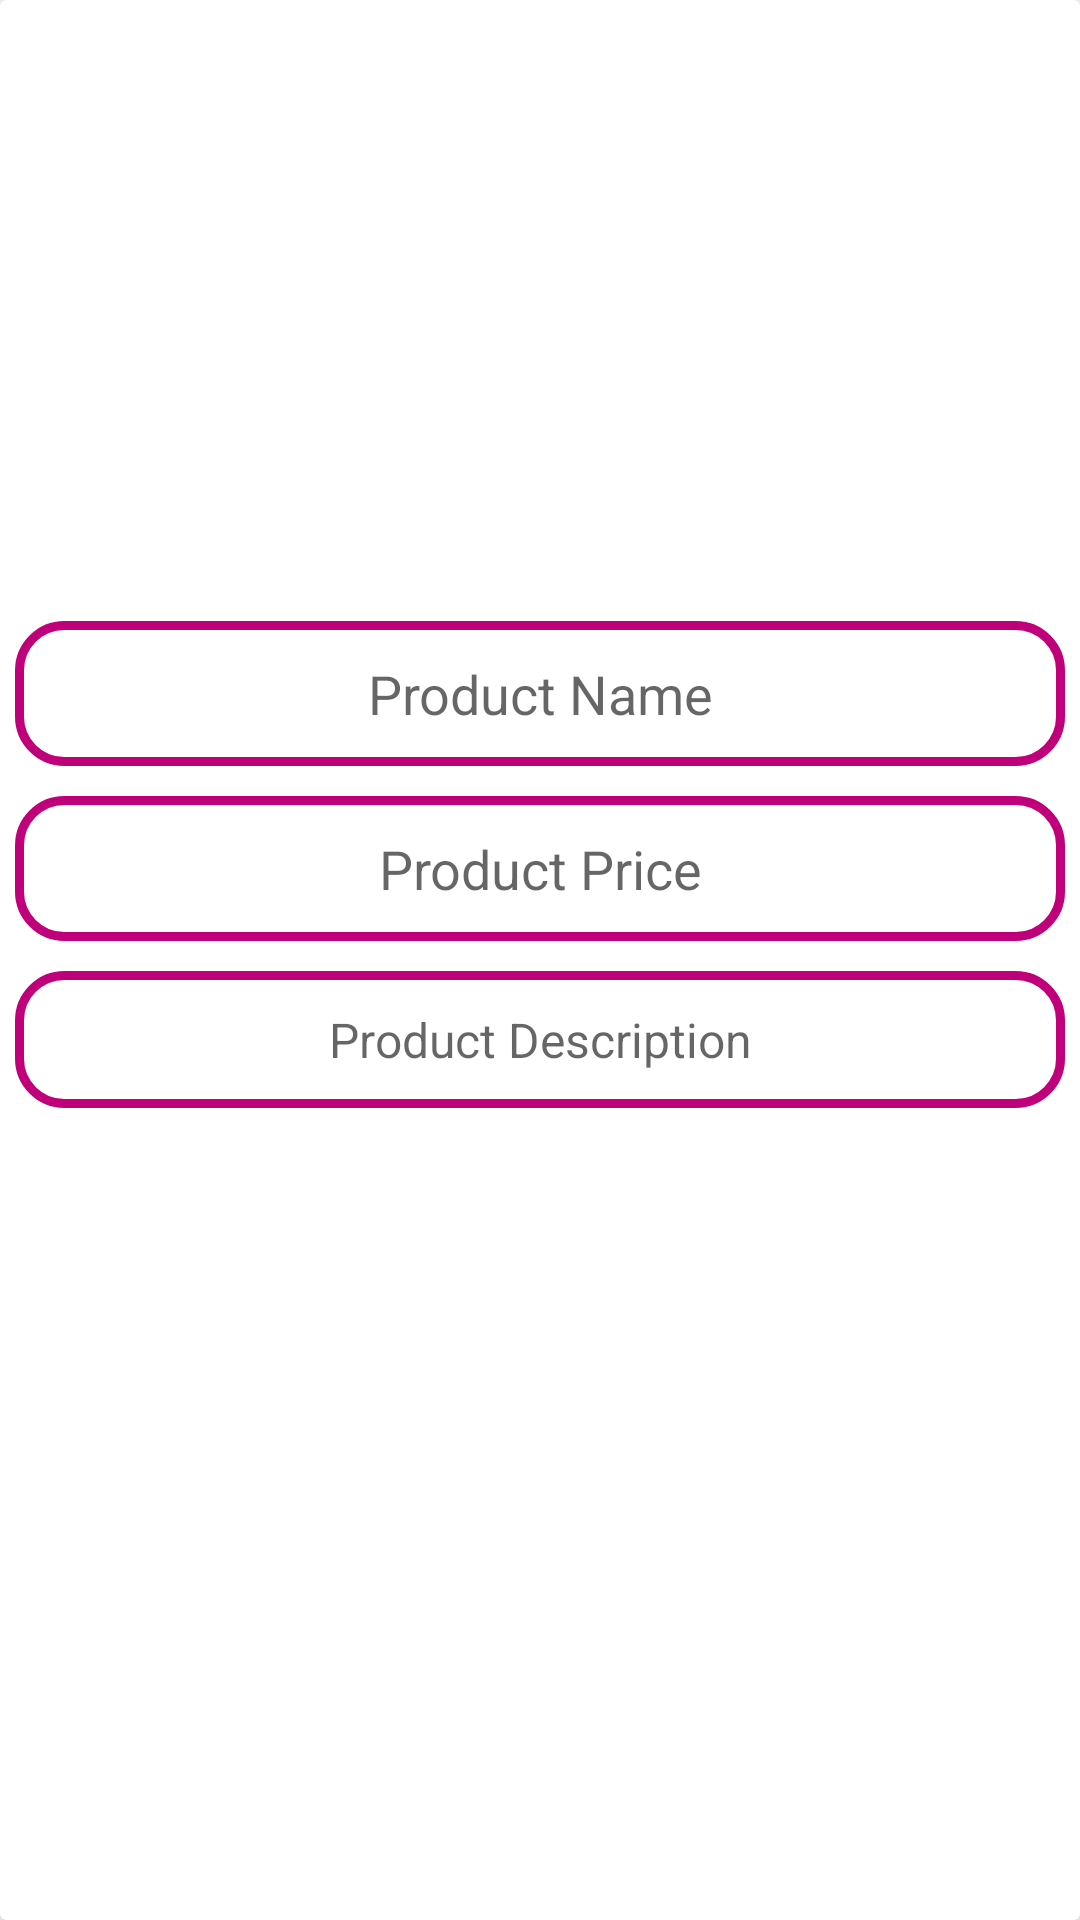

Layout XML and referenced resources for this Android screen:
<!-- AndroidManifest.xml: activity theme Theme.EcommerceApp.NoActionBar -->
<!-- res/layout/activity_admin_maintain_products.xml -->
<?xml version="1.0" encoding="utf-8"?>
<androidx.cardview.widget.CardView xmlns:android="http://schemas.android.com/apk/res/android"
    xmlns:app="http://schemas.android.com/apk/res-auto"
    xmlns:tools="http://schemas.android.com/tools"
    android:layout_width="match_parent"
    android:layout_height="wrap_content"
    android:layout_marginTop="20dp"
    android:layout_marginStart="15dp"
    android:layout_marginEnd="15dp"
    app:cardElevation="15dp"
    tools:context=".Activity.Admin.AdminMaintainProductsActivity">

    <RelativeLayout
        android:layout_width="match_parent"
        android:layout_height="match_parent">


        <ImageView
            android:id="@+id/maintTain_item_product_image"
            android:layout_width="match_parent"
            android:layout_height="200dp"
            android:layout_marginTop="2dp"
            android:scaleType="centerCrop" />

        <EditText
            android:id="@+id/editText_item_product_name"
            android:layout_width="match_parent"
            android:layout_height="wrap_content"
            android:textSize="18sp"
            android:padding="12dp"
            android:layout_margin="5dp"
            android:background="@drawable/input_design"
            android:layout_below="@+id/maintTain_item_product_image"
            android:hint="Product Name"
            android:textAlignment="center"
            android:textColor="@color/colorPrimary"/>


        <EditText
            android:id="@+id/editText_item_product_price"
            android:layout_width="match_parent"
            android:layout_height="wrap_content"
            android:textSize="18sp"
            android:hint="Product Price"
            android:background="@drawable/input_design"
            android:padding="12dp"
            android:textAlignment="center"
            android:layout_margin="5dp"
            android:layout_below="@+id/editText_item_product_name"
            android:textColor="@color/colorPrimary"/>

        <EditText
            android:id="@+id/editText_item_product_description"
            android:layout_width="match_parent"
            android:layout_height="wrap_content"
            android:textSize="16sp"
            android:hint="Product Description"
            android:layout_marginTop="2dp"
            android:textAlignment="center"
            android:background="@drawable/input_design"
            android:padding="12dp"
            android:layout_margin="5dp"
            android:layout_below="@+id/editText_item_product_price"
            android:textColor="@color/colorPrimary"/>

        <androidx.appcompat.widget.AppCompatButton
            android:id="@+id/button_apply_changes"
            android:layout_width="match_parent"
            android:layout_height="wrap_content"
            android:layout_below="@id/editText_item_product_description"
            android:textSize="18sp"
            android:text="Apply Changes"
            android:layout_marginTop="2dp"
            android:textAlignment="center"
            android:background="@drawable/button"
            android:padding="12dp"
            android:layout_margin="5dp"
            android:textColor="@color/white"/>

        <androidx.appcompat.widget.AppCompatButton
            android:id="@+id/button_delete_product"
            android:layout_width="match_parent"
            android:layout_height="wrap_content"
            android:layout_below="@id/button_apply_changes"
            android:textSize="18sp"
            android:text="Delete Product"
            android:layout_marginTop="2dp"
            android:textAlignment="center"
            android:background="@drawable/button"
            android:padding="12dp"
            android:layout_margin="5dp"
            android:textColor="@color/white"/>


    </RelativeLayout>


</androidx.cardview.widget.CardView>
<!-- resources referenced by this layout -->
<resources>
  <color name="colorPrimary">#BF007A</color>
  <color name="white">#FFFFFFFF</color>
  <!-- drawable input_design (drawable) -->
  <?xml version="1.0" encoding="utf-8"?>
  <shape xmlns:android="http://schemas.android.com/apk/res/android">
  
      <stroke
          android:color="@color/colorPrimary"
          android:width="3dp">
      </stroke>
      <corners android:radius="15dp"/>
  </shape>
  <style name="Theme.EcommerceApp.NoActionBar">
  
      </style>
</resources>
